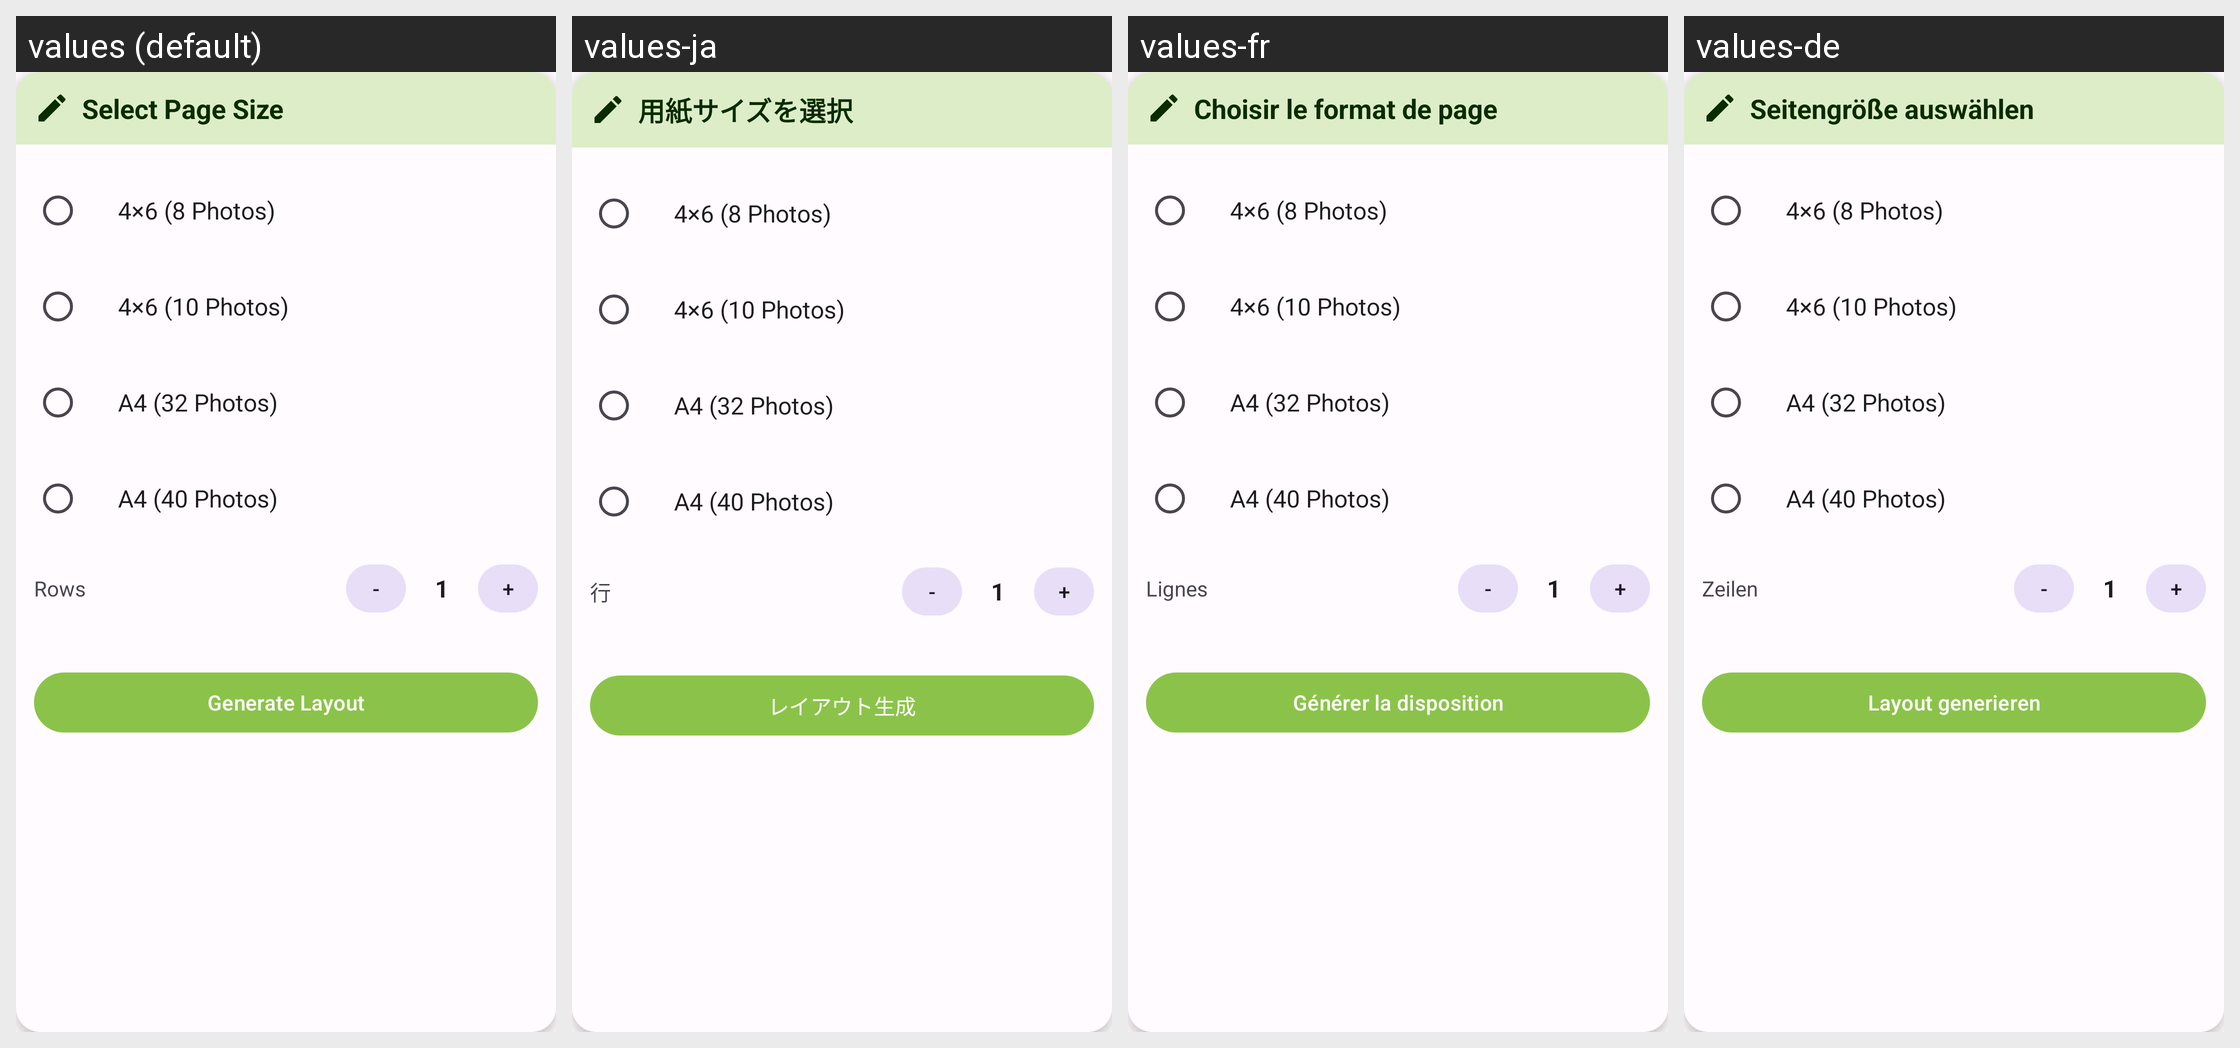

This grid shows one Android layout under several languages. Give, for every string resource on the screen, its name, the default text and each shown locale's text.
Android screen res/layout/dialog_passport_page_size.xml rendered under 4 locales, left to right: values (default), values-ja, values-fr, values-de. Device: Nexus 5 (rendered at 1080×1920; each locale shown at half size, 540×960, under a caption strip naming it); theme Theme.PhotoResize.
Other locales in the repository, not shown: values-ar, values-bn, values-es, values-gu, values-hi, values-id, values-it, values-ko, values-mr, values-pt, values-ru, values-ta, values-te, values-tr, values-ur, values-zh.
Strings drawn on this screen, with the default value and each locale's value (text and hints the layout hard-codes, and strings that could not be matched under every locale, appear in the picture but are not listed):

select_page_size
  values: Select Page Size
  values-ja: 用紙サイズを選択
  values-fr: Choisir le format de page
  values-de: Seitengröße auswählen

passport_4x6_photos
  values: 4×6 (8 Photos)
  values-ja: 4×6 (8 Photos)  [not translated; the default value is used]
  values-fr: 4×6 (8 Photos)  [not translated; the default value is used]
  values-de: 4×6 (8 Photos)  [not translated; the default value is used]

passport_4x6_10_photos
  values: 4×6 (10 Photos)
  values-ja: 4×6 (10 Photos)  [not translated; the default value is used]
  values-fr: 4×6 (10 Photos)  [not translated; the default value is used]
  values-de: 4×6 (10 Photos)  [not translated; the default value is used]

passport_a4_photos
  values: A4 (32 Photos)
  values-ja: A4 (32 Photos)  [not translated; the default value is used]
  values-fr: A4 (32 Photos)  [not translated; the default value is used]
  values-de: A4 (32 Photos)  [not translated; the default value is used]

passport_b4_photos
  values: A4 (40 Photos)
  values-ja: A4 (40 Photos)  [not translated; the default value is used]
  values-fr: A4 (40 Photos)  [not translated; the default value is used]
  values-de: A4 (40 Photos)  [not translated; the default value is used]

rows
  values: Rows
  values-ja: 行
  values-fr: Lignes
  values-de: Zeilen

generate_layout
  values: Generate Layout
  values-ja: レイアウト生成
  values-fr: Générer la disposition
  values-de: Layout generieren
